Run: headless pygame with SDL's dummy video driver; simulated clock (each Clock.tick advances the game by its frame time, no real sleeping); random seed 0; keys injected as events and as key.get_pressed() state; no mouse input.
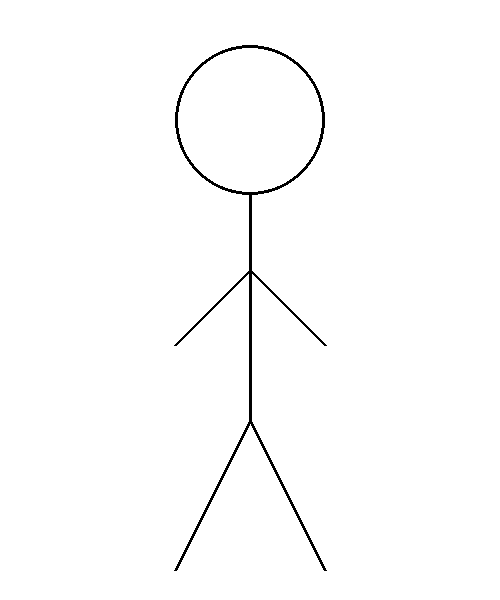
Frame 1 of 4 · flips 1–60 · no input
Frame 2 of 4 · flips 61–180 · tapped SPACE, RETURN · held RIGHT (→), D · screen unchanged from frame 1, image omitted
Frame 3 of 4 · flips 181–300 · held DOWN (↓), S · screen unchanged from frame 2, image omitted
Frame 4 of 4 · flips 301–420 · held LEFT (←), A, UP (↑), W · screen unchanged from frame 3, image omitted

The pygame program that drew these frames:

import pygame as pg
import math
pg.init()
(s,v) = (500,600)
prozor = pg.display.set_mode((s, v))
pg.display.set_caption("Relativne koordinate")
prozor.fill(pg.Color("white"))
(x,y) = (s//2,v//5) #Centar glave
r = v//8 #Poluprečnik glave
crna = pg.Color("Black") #Boja za sve elemente crteža
pg.draw.circle(prozor, crna, (x,y),r, 3) #Glava
pg.draw.line(prozor, crna, (x,y+r),(x,y+2*r),3) #Vrat
pg.draw.line(prozor, crna, (x,y+2*r),(x-r,y+3*r),3) #RukaL
pg.draw.line(prozor, crna, (x,y+2*r),(x+r,y+3*r),3) #RukaD
pg.draw.line(prozor, crna, (x,y+2*r),(x,y+4*r),3) #Telo
pg.draw.line(prozor, crna, (x,y+4*r),(x-r,y+6*r),3) #NogaL
pg.draw.line(prozor, crna, (x,y+4*r),(x+r,y+6*r),3) #NogaD
pg.display.update()
while pg.event.wait().type != pg.QUIT:
    pass
pg.quit()
